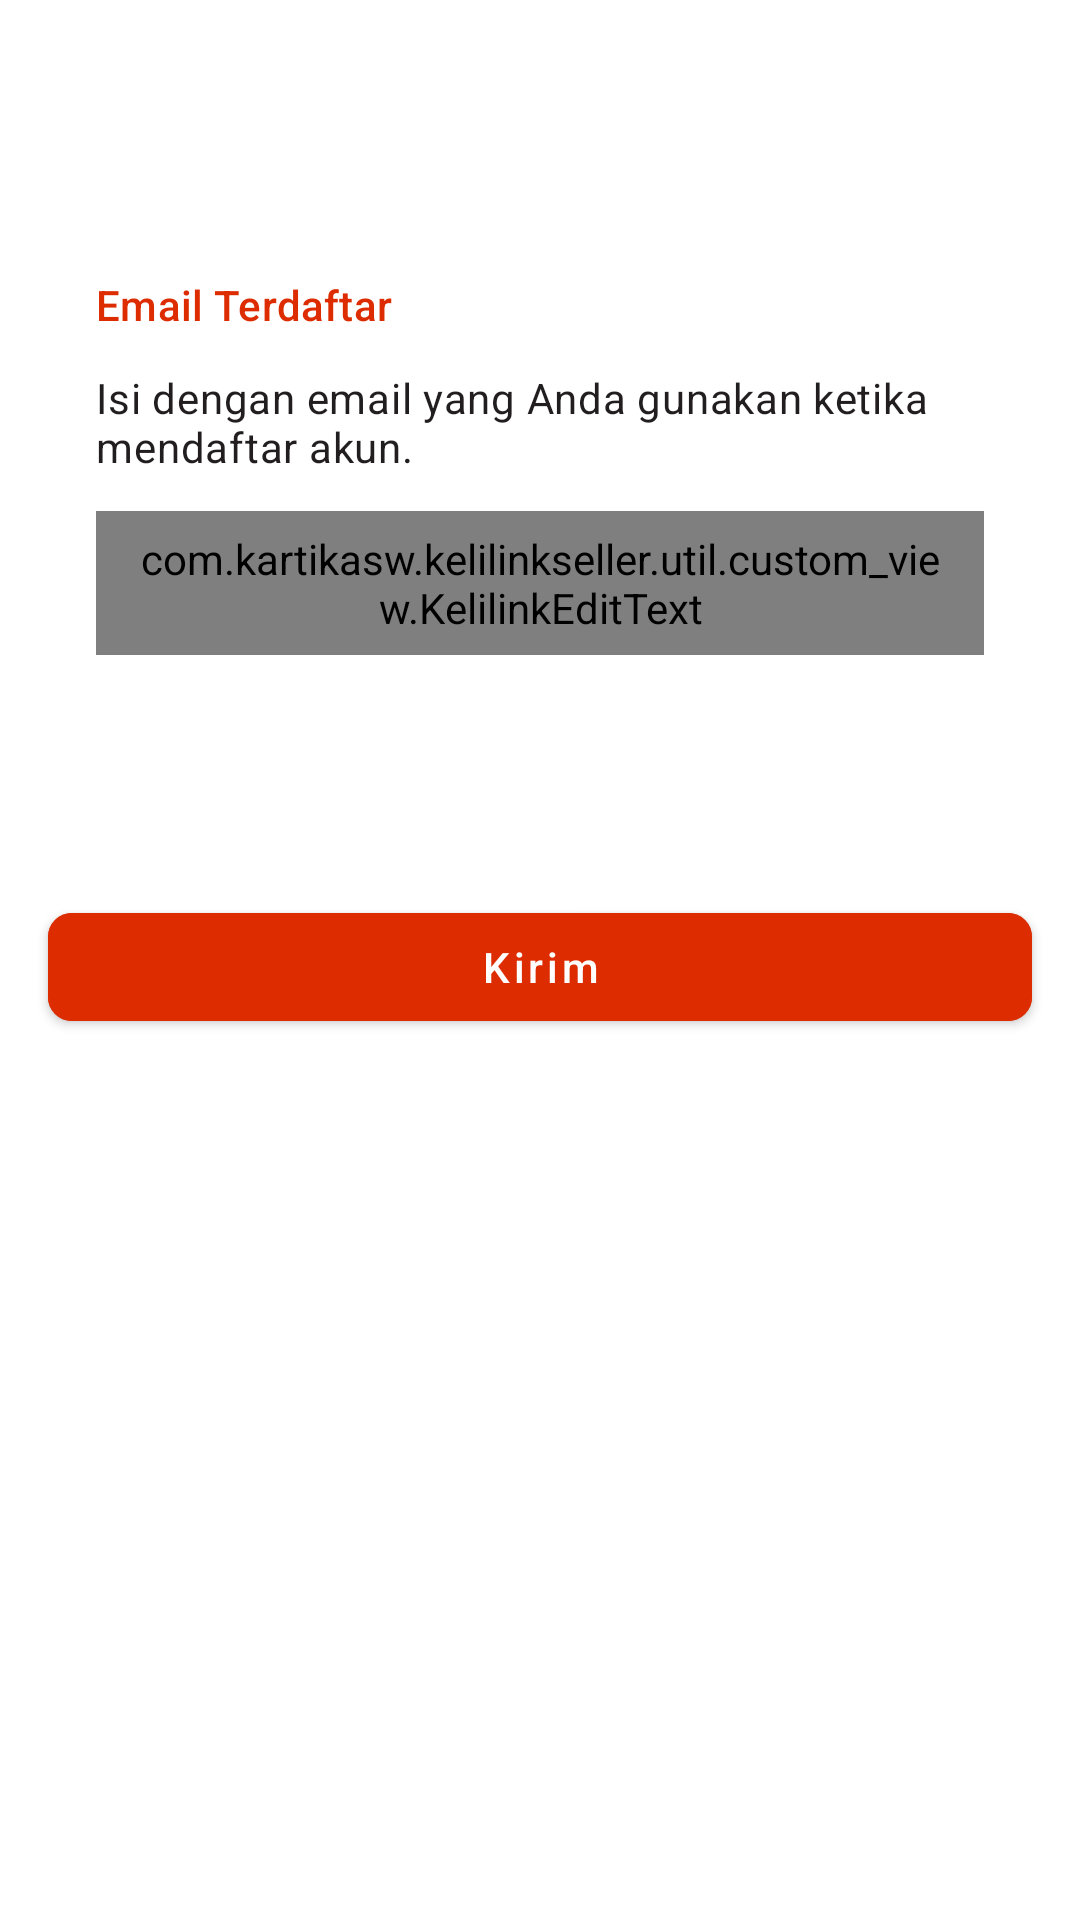

Reconstruct the res/layout file that produces this screen, plus the resources it refers to.
<!-- AndroidManifest.xml: application theme Theme.KelilinkSeller -->
<!-- res/layout/activity_reset_password.xml -->
<?xml version="1.0" encoding="utf-8"?>
<androidx.coordinatorlayout.widget.CoordinatorLayout xmlns:android="http://schemas.android.com/apk/res/android"
    xmlns:app="http://schemas.android.com/apk/res-auto"
    xmlns:tools="http://schemas.android.com/tools"
    android:layout_width="match_parent"
    android:layout_height="match_parent"
    tools:context=".features.auth.reset_password.ResetPasswordActivity">

    <com.google.android.material.appbar.AppBarLayout
        android:layout_width="match_parent"
        android:layout_height="wrap_content"
        app:liftOnScroll="true">

        <com.google.android.material.appbar.MaterialToolbar
            android:id="@+id/rp_toolbar"
            style="@style/ToolbarThemeSurface"
            android:layout_width="match_parent"
            android:layout_height="?actionBarSize"/>

    </com.google.android.material.appbar.AppBarLayout>

    <androidx.core.widget.NestedScrollView
        android:layout_width="match_parent"
        android:layout_height="match_parent"
        app:layout_behavior="com.google.android.material.appbar.AppBarLayout$ScrollingViewBehavior">

        <androidx.constraintlayout.widget.ConstraintLayout
            android:layout_width="match_parent"
            android:layout_height="match_parent">

            <LinearLayout
                android:id="@+id/rp_layout_email"
                android:layout_width="match_parent"
                android:layout_height="wrap_content"
                android:orientation="vertical"
                android:layout_marginHorizontal="@dimen/margin_layout"
                android:padding="@dimen/margin_layout"
                android:background="@drawable/bg_section_input"
                android:layout_marginTop="@dimen/margin_component_extra"
                app:layout_constraintTop_toTopOf="parent">

                <TextView
                    android:layout_width="wrap_content"
                    android:layout_height="wrap_content"
                    android:text="@string/title_signed_email"
                    android:textAppearance="@style/TextAppearance.KelilinkSeller.Subtitle2"
                    android:textColor="@color/orange"
                    tools:ignore="TextContrastCheck" />

                <TextView
                    android:layout_width="wrap_content"
                    android:layout_height="wrap_content"
                    android:layout_marginTop="@dimen/margin_component_more"
                    android:text="@string/content_reset_password"
                    android:textAppearance="@style/TextAppearance.KelilinkSeller.Body2"/>

                <com.kartikasw.kelilinkseller.util.custom_view.KelilinkEditText
                    android:id="@+id/rp_et_email"
                    android:layout_width="match_parent"
                    android:layout_height="@dimen/height_text_input"
                    android:layout_marginTop="@dimen/margin_component_more"
                    android:hint="@string/hint_email"
                    android:inputType="textEmailAddress"
                    android:paddingHorizontal="@dimen/margin_component_more"
                    app:layout_constraintTop_toBottomOf="@id/r_et_email"
                    tools:ignore="TextContrastCheck"
                    tools:layout_editor_absoluteX="16dp" />

            </LinearLayout>

            <com.google.android.material.button.MaterialButton
                android:id="@+id/l_btn_send"
                style="@style/Widget.KelilinkSeller.Button"
                android:layout_width="match_parent"
                android:layout_height="wrap_content"
                android:layout_marginTop="@dimen/margin_layout_extra"
                android:layout_marginHorizontal="@dimen/margin_layout"
                android:text="@string/btn_send"
                app:layout_constraintTop_toBottomOf="@+id/rp_layout_email"
                tools:ignore="TextContrastCheck"
                tools:layout_editor_absoluteX="16dp" />

        </androidx.constraintlayout.widget.ConstraintLayout>

    </androidx.core.widget.NestedScrollView>

</androidx.coordinatorlayout.widget.CoordinatorLayout>
<!-- resources referenced by this layout -->
<resources>
  <color name="orange">#DD2C00</color>
  <dimen name="height_text_input">48dp</dimen>
  <dimen name="margin_component_extra">20dp</dimen>
  <dimen name="margin_component_more">12dp</dimen>
  <dimen name="margin_layout">16dp</dimen>
  <dimen name="margin_layout_extra">64dp</dimen>
  <string name="btn_send">Kirim</string>
  <string name="content_reset_password">Isi dengan email yang Anda gunakan ketika mendaftar akun.</string>
  <string name="hint_email">Email</string>
  <string name="title_signed_email">Email Terdaftar</string>
  <style name="TextAppearance.KelilinkSeller.Body2" parent="TextAppearance.MaterialComponents.Body2">
          <item name="android:textColor">@color/black</item>
          <item name="android:includeFontPadding">false</item>
      </style>
  <style name="TextAppearance.KelilinkSeller.Subtitle2" parent="TextAppearance.MaterialComponents.Subtitle2">
          <item name="android:textColor">@color/black</item>
          <item name="android:includeFontPadding">false</item>
      </style>
  <style name="ToolbarThemeSurface" parent="Widget.MaterialComponents.Toolbar.Surface">
          <item name="android:textColor">@color/black</item>
          <item name="elevation">0dp</item>
      </style>
  <style name="Widget.KelilinkSeller.Button" parent="Widget.MaterialComponents.Button">
          <item name="android:backgroundTint">@color/orange</item>
          <item name="android:textAppearance">@style/TextAppearance.KelilinkSeller.Button</item>
          <item name="android:textAllCaps">false</item>
          <item name="cornerRadius">8dp</item>
      </style>
  <color name="black">#221E1F</color>
  <style name="TextAppearance.KelilinkSeller.Button" parent="TextAppearance.MaterialComponents.Button">
          <item name="android:textSize">14sp</item>
          <item name="android:textAllCaps">false</item>
          <item name="android:includeFontPadding">false</item>
      </style>
  <color name="yellow">#F7B700</color>
  <color name="white">#FFFFFFFF</color>
  <style name="Widget.KelilinkSeller.EditText" parent="Widget.AppCompat.EditText">
          <item name="android:background">@drawable/bg_edit_text</item>
          <item name="android:textAppearance">@style/TextAppearance.KelilinkSeller.Body1</item>
      </style>
  <style name="ToolbarTheme" parent="Widget.AppCompat.Toolbar">
          <item name="android:textColor">@color/black</item>
          <item name="elevation">0dp</item>
      </style>
  <style name="TextAppearance.KelilinkSeller.Body1" parent="TextAppearance.MaterialComponents.Body1">
          <item name="android:textColor">@color/black</item>
          <item name="android:includeFontPadding">false</item>
      </style>
  <dimen name="corner_button">8dp</dimen>
  <style name="MaterialAlertDialog.KelilinkSeller.Title.Text" parent="MaterialAlertDialog.MaterialComponents.Title.Text">
          <item name="android:textAppearance">@style/TextAppearance.KelilinkSeller.Heading6</item>
      </style>
  <style name="MaterialAlertDialog.KelilinkSeller.Body.Text" parent="TextAppearance.MaterialComponents.Subtitle1">
          <item name="android:textAppearance">@style/TextAppearance.KelilinkSeller.Body1</item>
      </style>
  <style name="Widget.KellilinkSeller.Button.Dialog" parent="Widget.MaterialComponents.Button.TextButton.Dialog">
          <item name="android:textAllCaps">false</item>
      </style>
  <style name="TextAppearance.KelilinkSeller.Heading6" parent="TextAppearance.MaterialComponents.Headline6">
          <item name="android:textColor">@color/black</item>
          <item name="android:textSize">20sp</item>
          <item name="android:includeFontPadding">false</item>
      </style>
</resources>
